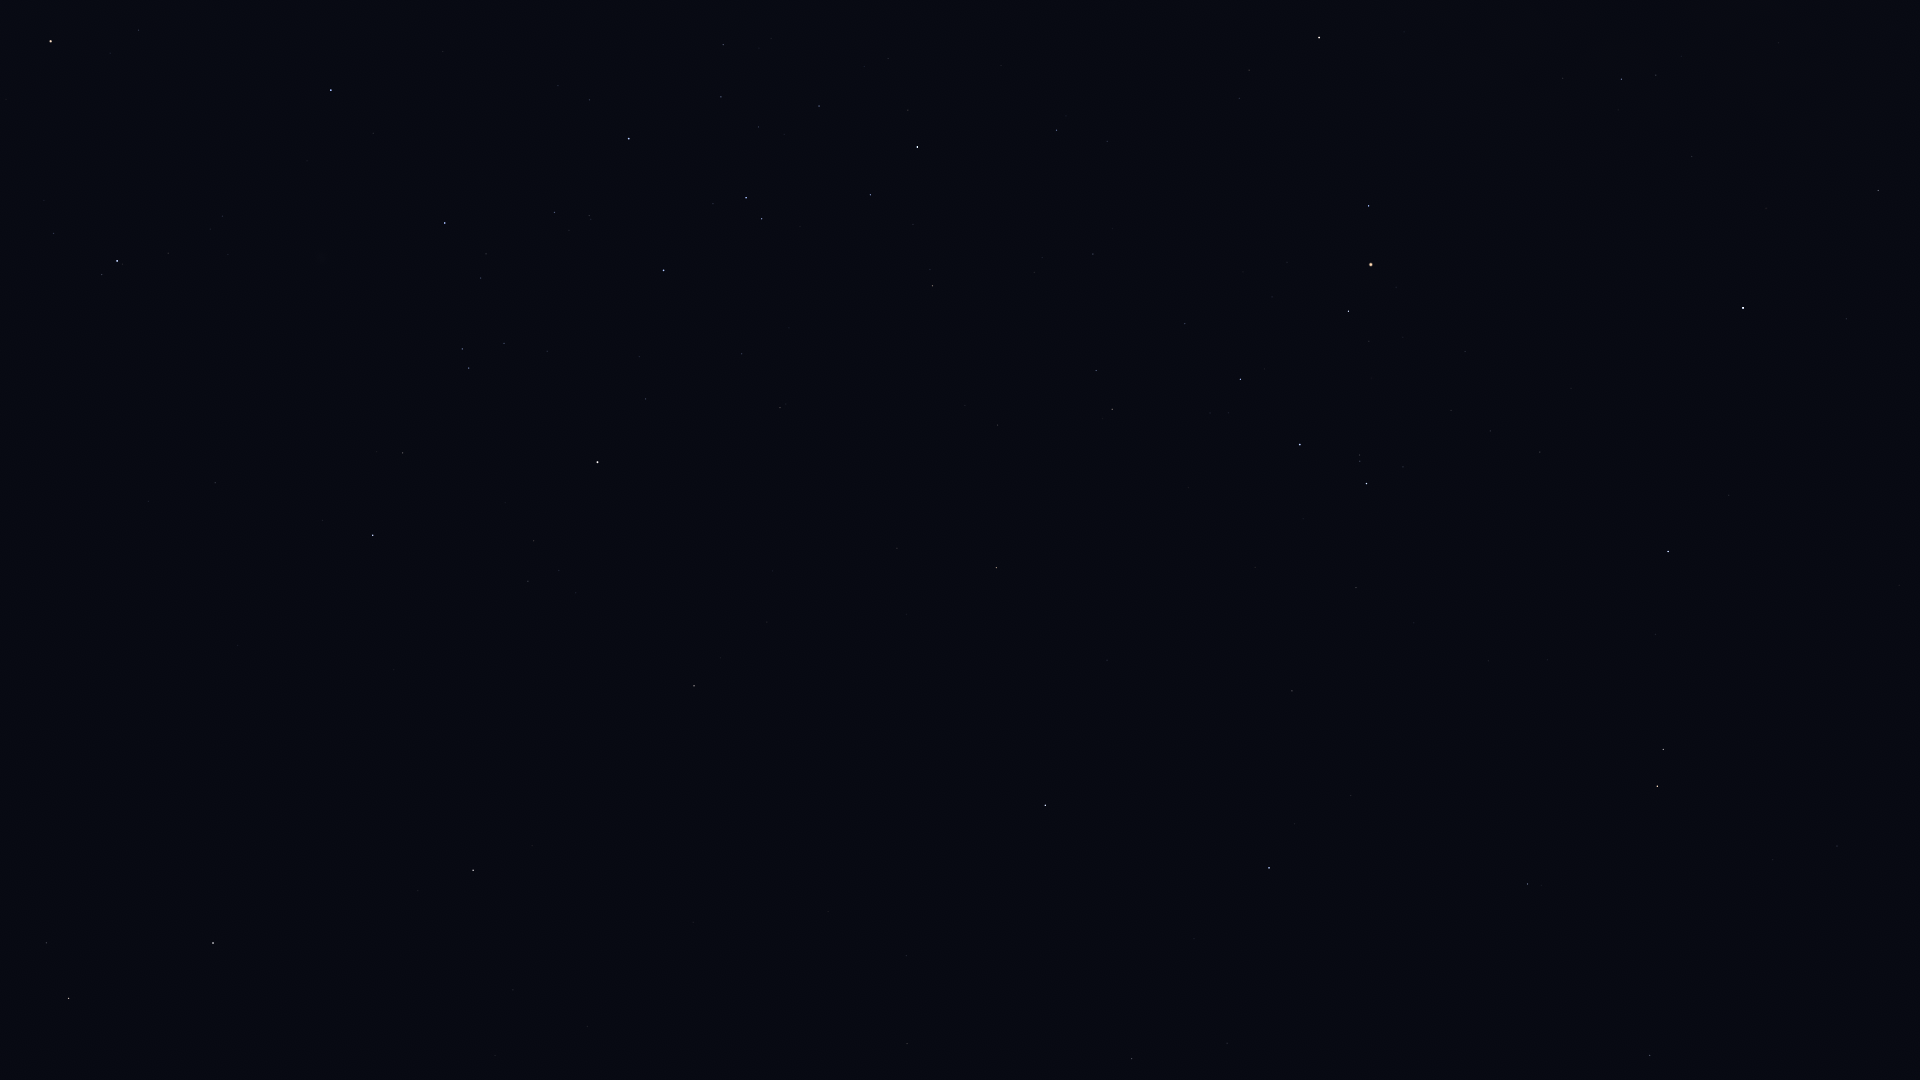

The file beside this chart, header and first rows:
Star_ID, Name, X, Y
59199, Alchiba, 46, 943
60823, HIP 60823, 53, 233
61084, Gacrux, 51, 41
61359, Kraz, 213, 943
64166, HIP 64166, 418, 891
64962, HIP 64962, 473, 870
65109, HIP 65109, 373, 535
65936, HIP 65936, 402, 453
66047, Dofida, 348, 256
66657, HIP 66657, 331, 90
67464, HIP 67464, 469, 368
67472, HIP 67472, 462, 349
68282, HIP 68282, 481, 278
68895, HIP 68895, 694, 686
68933, Menkent, 597, 462
69415, HIP 69415, 720, 658
69427, Kang, 907, 1044
69974, Khambalia, 906, 956
70306, HIP 70306, 767, 622
70576, HIP 70576, 589, 216
71352, HIP 71352, 663, 270
71536, HIP 71536, 589, 100
71860, HIP 71860, 629, 139
72571, HIP 72571, 897, 548
72622, Zubenelgenubi, 1045, 805
73714, Brachium, 996, 568
74785, Zubeneschamali, 1269, 868
75141, HIP 75141, 870, 195
75177, HIP 75177, 932, 286
76297, HIP 76297, 917, 147
76333, Zubenelhakrabi, 1292, 691
76552, HIP 76552, 908, 110
77516, HIP 77516, 1527, 884
77634, HIP 77634, 1093, 254
77853, HIP 77853, 1356, 588
78104, Iklil, 1185, 324
78265, Fang, 1240, 379
78384, HIP 78384, 1056, 130
78401, Dschubba, 1300, 445
78820, Acrab, 1366, 484
78970, HIP 78970, 1111, 140
79374, Jabbah, 1403, 467
79431, Sharjah, 1415, 476
79593, Yed Prior, 1657, 786
79882, Yed Posterior, 1663, 750
80112, Alniyat, 1348, 311
80687, Timir, 1578, 528
80763, Antares, 1371, 265
80883, Marfik, 1837, 846
81022, Rosalíadecastro, 1849, 841
81266, Paikauhale, 1369, 206
82396, Larawag, 1319, 38
84012, Sabik, 1743, 308
84405, Guniibuu, 1563, 78
84880, HIP 84880, 1846, 319
85755, HIP 85755, 1681, 56
86263, HIP 86263, 1878, 191
